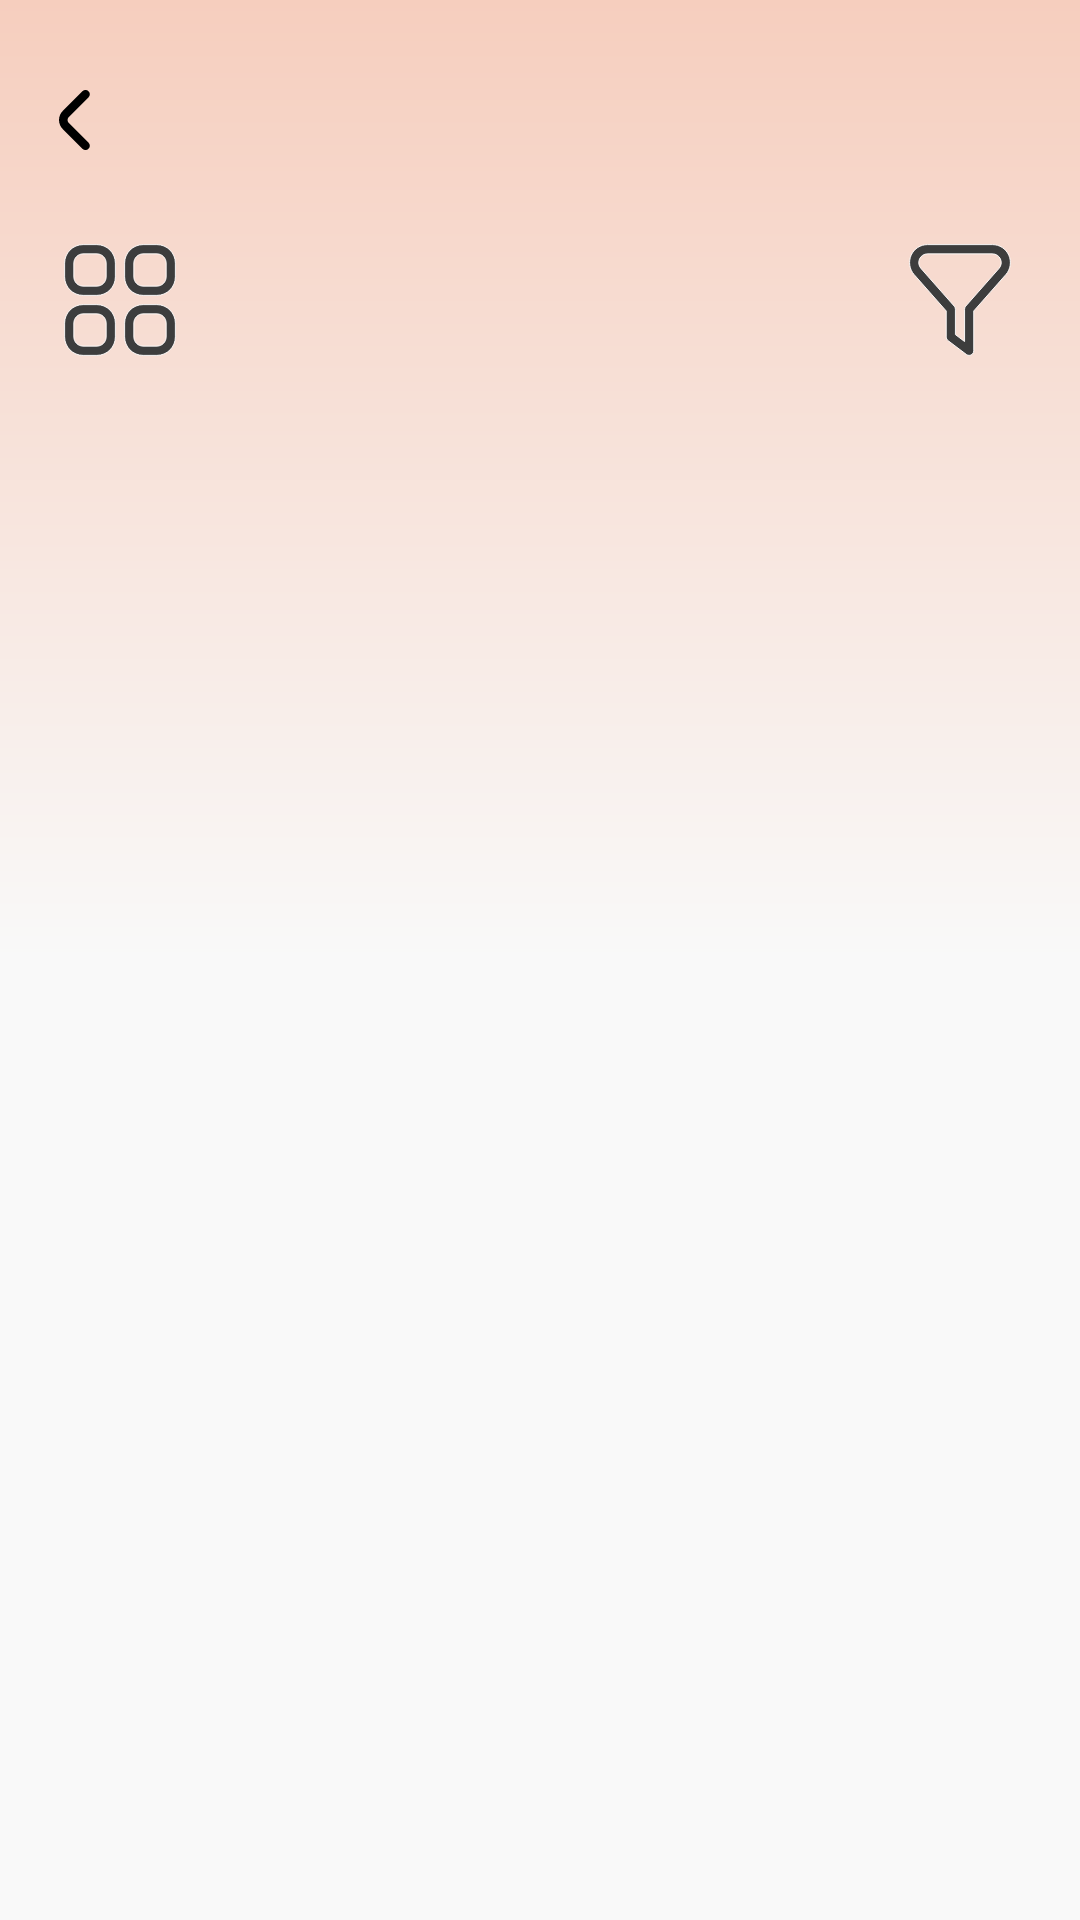

This screen was rendered from an Android layout file. Write that file and the resources it references.
<!-- AndroidManifest.xml: application theme Theme.Test -->
<!-- res/layout/fragment_models.xml -->
<?xml version="1.0" encoding="utf-8"?>
<layout xmlns:android="http://schemas.android.com/apk/res/android"
    xmlns:tools="http://schemas.android.com/tools"
    xmlns:app="http://schemas.android.com/apk/res-auto">
<androidx.core.widget.NestedScrollView
    android:id="@+id/nestedScroll"
    android:layout_width="match_parent"
    android:layout_height="match_parent"
    android:background="@drawable/window_back_ground"
    >

    <LinearLayout
        android:layout_width="match_parent"
        android:layout_height="match_parent"
        android:orientation="vertical"
        >

        <LinearLayout
            android:layout_width="match_parent"
            android:layout_height="wrap_content"
            android:layout_marginTop="20dp"
            android:layout_marginStart="10dp"
            android:orientation="horizontal"
            >

            <androidx.appcompat.widget.AppCompatImageView
                android:layout_width="30dp"
                android:layout_height="40dp"
                android:scaleType="centerInside"
                android:src="@drawable/back_icon"
                />
            <View
                android:layout_width="0dp"
                android:layout_height="0dp"
                android:layout_weight="1"
                />
            <androidx.appcompat.widget.AppCompatImageView
                android:id="@+id/parentBrandImage"
                android:layout_width="95dp"
                android:layout_height="30dp"
                android:layout_gravity="center"
                />
            <View
                android:layout_width="0dp"
                android:layout_height="0dp"
                android:layout_weight="1.5"
                />
        </LinearLayout>

        <LinearLayout
            android:layout_width="match_parent"
            android:layout_height="wrap_content"
            android:layout_marginTop="20dp"
            android:layout_marginHorizontal="20dp"
            android:orientation="horizontal"
            >

            <androidx.appcompat.widget.AppCompatImageView
                android:id="@+id/gridIcon"
                android:layout_width="40dp"
                android:layout_height="40dp"
                android:clickable="true"
                style="@style/imageCardIcon"
                android:focusable="true"
                android:src="@drawable/grid_icon"
                />
            <View
                android:layout_width="0dp"
                android:layout_height="0dp"
                android:layout_weight="1"
                />
            <androidx.appcompat.widget.AppCompatImageView
                android:layout_width="40dp"
                android:layout_height="40dp"
                style="@style/imageCardIcon"
                android:scaleType="centerInside"
                android:src="@drawable/sort_icon"
                />
            <View
                android:layout_width="14dp"
                android:layout_height="0dp"
                />
            <androidx.appcompat.widget.AppCompatImageView
                android:layout_width="40dp"
                android:layout_height="40dp"
                style="@style/imageCardIcon"
                android:src="@drawable/filter_icon"
                />
        </LinearLayout>

        <androidx.recyclerview.widget.RecyclerView
            android:id="@+id/model_rec"
            android:layout_width="match_parent"
            android:layout_height="0dp"
            android:layout_marginHorizontal="16dp"
            android:layout_marginTop="10dp"
            android:layout_weight="1"

            />


    </LinearLayout>

</androidx.core.widget.NestedScrollView>

</layout>
<!-- resources referenced by this layout -->
<resources>
  <!-- drawable back_icon (drawable) -->
  <vector xmlns:android="http://schemas.android.com/apk/res/android"
      android:width="11dp"
      android:height="20dp"
      android:viewportWidth="11"
      android:viewportHeight="20">
    <path
        android:pathData="M9.824,19.585C9.958,19.452 10.064,19.294 10.136,19.12C10.209,18.946 10.246,18.759 10.246,18.57C10.246,18.382 10.209,18.195 10.136,18.021C10.064,17.847 9.958,17.689 9.824,17.556L3.282,11.014C3.148,10.881 3.041,10.723 2.969,10.549C2.896,10.375 2.859,10.189 2.859,10C2.859,9.811 2.896,9.625 2.969,9.451C3.041,9.277 3.148,9.119 3.282,8.986L9.824,2.444C9.958,2.311 10.064,2.153 10.136,1.979C10.209,1.805 10.246,1.618 10.246,1.43C10.246,1.241 10.209,1.054 10.136,0.88C10.064,0.706 9.958,0.548 9.824,0.415C9.556,0.149 9.194,-0 8.817,-0C8.439,-0 8.077,0.149 7.81,0.415L1.253,6.972C0.451,7.775 0,8.864 0,10C0,11.136 0.451,12.225 1.253,13.028L7.81,19.585C8.077,19.851 8.439,20 8.817,20C9.194,20 9.556,19.851 9.824,19.585Z"
        android:fillColor="#000000"/>
  </vector>
  <!-- drawable filter_icon (drawable) -->
  <vector xmlns:android="http://schemas.android.com/apk/res/android"
      android:width="24dp"
      android:height="26dp"
      android:viewportWidth="24"
      android:viewportHeight="26">
    <path
        android:pathData="M13.998,25C13.781,25 13.571,24.93 13.398,24.8L9.398,21.8C9.273,21.707 9.173,21.586 9.103,21.447C9.034,21.308 8.998,21.155 8.998,21V15.38L1.982,7.487C1.483,6.925 1.158,6.231 1.045,5.488C0.931,4.746 1.035,3.986 1.343,3.301C1.651,2.616 2.15,2.034 2.781,1.626C3.411,1.218 4.146,1 4.898,1H19.097C19.849,1.001 20.583,1.219 21.214,1.627C21.844,2.036 22.343,2.617 22.651,3.303C22.958,3.988 23.062,4.747 22.948,5.49C22.834,6.232 22.509,6.926 22.01,7.488L14.998,15.38V24C14.998,24.265 14.892,24.52 14.705,24.707C14.517,24.895 14.263,25 13.998,25ZM10.998,20.5L12.998,22V15C12.998,14.755 13.088,14.519 13.25,14.336L20.518,6.159C20.761,5.885 20.919,5.547 20.974,5.185C21.029,4.824 20.978,4.454 20.828,4.121C20.678,3.787 20.435,3.504 20.128,3.305C19.821,3.106 19.463,3 19.097,3H4.898C4.532,3.001 4.174,3.107 3.868,3.305C3.561,3.504 3.318,3.787 3.168,4.12C3.018,4.454 2.967,4.823 3.022,5.185C3.077,5.546 3.235,5.884 3.477,6.158L10.745,14.336C10.908,14.519 10.998,14.755 10.998,15V20.5Z"
        android:strokeLineJoin="round"
        android:strokeWidth="0.2"
        android:fillColor="#3D3D3D"
        android:strokeColor="#ffffff"/>
  </vector>
  <!-- drawable grid_icon: vector/xml drawable (drawable, 3037 chars, omitted) -->
  <!-- drawable window_back_ground (drawable) -->
  <?xml version="1.0" encoding="utf-8"?>
  <layer-list xmlns:android="http://schemas.android.com/apk/res/android">
     <item>
         <shape android:shape="rectangle">
             <gradient
                 android:startColor="@color/colorPrimary"
                 android:endColor="@color/whiteOpacity"
                 android:centerColor="@color/whiteOpacity"
                 android:angle="270"
                 android:type="linear" />
         </shape>
  
     </item>
  
  </layer-list>
  <style name="Theme.Test" parent="Base.Theme.Test" />
  <color name="colorPrimary">#F6CEBE</color>
  <color name="whiteOpacity">#F9F9F9</color>
  <style name="Base.Theme.Test" parent="Theme.Material3.Light.NoActionBar">
          <item name="colorPrimary">@color/colorPrimary</item>
  
      </style>
</resources>
